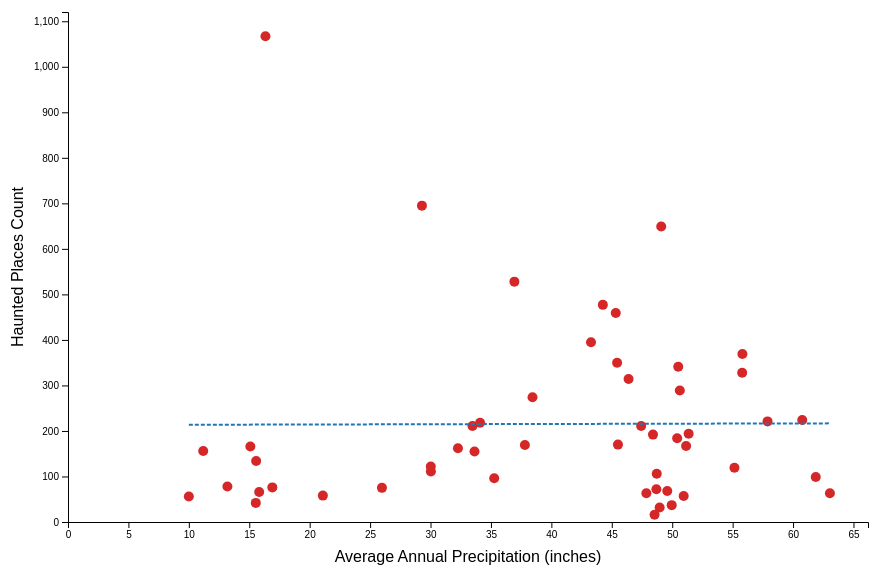
D3 v7 page, settled after 360 driven frames (6 s of simulated time); the page loaded 1 data file(s).


        const margin = { top: 40, right: 40, bottom: 50, left: 60 },
            width = 900 - margin.left - margin.right,
            height = 600 - margin.top - margin.bottom;

        const svg = d3.select("svg")
            .append("g")
            .attr("transform", `translate(${margin.left},${margin.top})`);

        const tooltip = d3.select(".tooltip");

        d3.json("scatter_plot_data.json").then(data => {
            data.forEach(d => {
                d.precipitation = +d.precipitation;
                d.haunting = +d.haunting;
            });

            const x = d3.scaleLinear()
                .domain([0, d3.max(data, d => d.precipitation) * 1.05])
                .range([0, width]);

            const y = d3.scaleLinear()
                .domain([0, d3.max(data, d => d.haunting) * 1.05])
                .range([height, 0]);

            svg.append("g")
                .attr("transform", `translate(0,${height})`)
                .call(d3.axisBottom(x));

            svg.append("g")
                .call(d3.axisLeft(y));

            svg.append("text")
                .attr("x", width / 2)
                .attr("y", height + 40)
                .attr("text-anchor", "middle")
                .text("Average Annual Precipitation (inches)");

            svg.append("text")
                .attr("transform", "rotate(-90)")
                .attr("x", -height / 2)
                .attr("y", -45)
                .attr("text-anchor", "middle")
                .text("Haunted Places Count");

            svg.selectAll("circle")
                .data(data)
                .join("circle")
                .attr("cx", d => x(d.precipitation))
                .attr("cy", d => y(d.haunting))
                .attr("r", 5)
                .attr("fill", "#d62728")
                .on("mouseover", (event, d) => {
                    tooltip.style("opacity", 1)
                        .html(`<strong>${d.state}</strong><br>Precip: ${d.precipitation}<br>Haunted: ${d.haunting}`)
                        .style("left", `${event.pageX + 10}px`)
                        .style("top", `${event.pageY - 28}px`);
                })
                .on("mouseout", () => tooltip.style("opacity", 0));

            
            const n = data.length;
            const sumX = d3.sum(data, d => d.precipitation);
            const sumY = d3.sum(data, d => d.haunting);
            const sumXY = d3.sum(data, d => d.precipitation * d.haunting);
            const sumX2 = d3.sum(data, d => d.precipitation ** 2);

            const a = (n * sumXY - sumX * sumY) / (n * sumX2 - sumX ** 2);
            const b = (sumY - a * sumX) / n;

            const xMin = d3.min(data, d => d.precipitation);
            const xMax = d3.max(data, d => d.precipitation);
            const yMin = a * xMin + b;
            const yMax = a * xMax + b;

            svg.append("line")
                .attr("x1", x(xMin))
                .attr("y1", y(yMin))
                .attr("x2", x(xMax))
                .attr("y2", y(yMax))
                .attr("stroke", "#1f77b4")
                .attr("stroke-width", 2)
                .attr("stroke-dasharray", "4 2");
        });
    

### data: scatter_plot_data.json
[
 {
  "state": "MI",
  "precipitation": 36.94,
  "haunting": 528
 },
 {
  "state": "PA",
  "precipitation": 49.09,
  "haunting": 649
 },
 {
  "state": "CA",
  "precipitation": 16.34,
  "haunting": 1067
 },
 {
  "state": "MA",
  "precipitation": 50.5,
  "haunting": 341
 },
 {
  "state": "AR",
  "precipitation": 55.15,
  "haunting": 119
 },
 {
  "state": "OR",
  "precipitation": 33.64,
  "haunting": 155
 },
 {
  "state": "AZ",
  "precipitation": 11.19,
  "haunting": 156
 },
 {
  "state": "MD",
  "precipitation": 45.51,
  "haunting": 170
 },
 "... 43 more items"
]